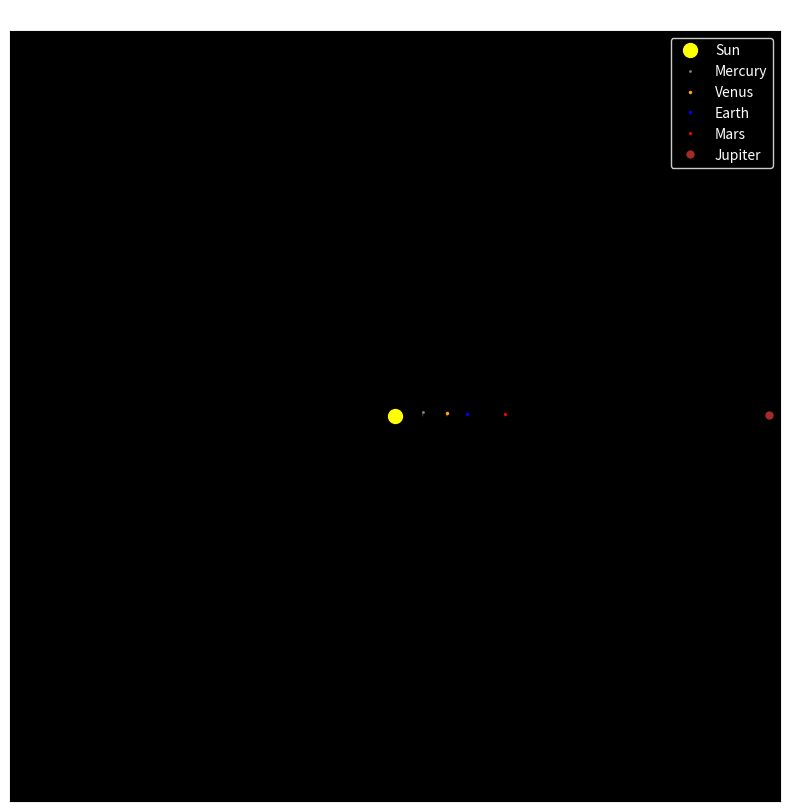

Python code for this plot:
import numpy as np
import matplotlib.pyplot as plt
from matplotlib.animation import FuncAnimation
import matplotlib.patches as patches


class CelestialBody:
    def __init__(self, name, mass, position, velocity, color, size):
        self.name = name
        self.mass = mass  # kg
        self.position = np.array(position, dtype=float)  # m
        self.velocity = np.array(velocity, dtype=float)  # m/s
        self.color = color
        self.size = size  # 显示大小
        self.trajectory = [self.position.copy()]

    def update_position(self, dt):
        self.position += self.velocity * dt
        self.trajectory.append(self.position.copy())


class SolarSystem:
    def __init__(self):
        self.bodies = []
        self.G = 6.67430e-11  # 引力常数 (m³/kg/s²)

    def add_body(self, body):
        self.bodies.append(body)

    def calculate_force(self, body1, body2):
        # 计算两个天体之间的引力
        r_vec = body2.position - body1.position
        r = np.linalg.norm(r_vec)
        if r == 0:
            return np.array([0.0, 0.0])
        force_magnitude = self.G * body1.mass * body2.mass / (r ** 2)
        force_vector = force_magnitude * r_vec / r
        return force_vector

    def update(self, dt):
        # 计算所有天体受到的合力
        forces = [np.array([0.0, 0.0]) for _ in self.bodies]

        for i in range(len(self.bodies)):
            for j in range(i + 1, len(self.bodies)):
                force = self.calculate_force(self.bodies[i], self.bodies[j])
                forces[i] += force
                forces[j] -= force  # 牛顿第三定律

        # 更新速度和位置
        for i, body in enumerate(self.bodies):
            acceleration = forces[i] / body.mass
            body.velocity += acceleration * dt
            body.update_position(dt)


def create_solar_system():
    # 创建太阳系模型（简化版，比例已调整以便观察）
    solar_system = SolarSystem()

    # 太阳
    sun = CelestialBody(
        name="Sun",
        mass=1.989e30,
        position=[0, 0],
        velocity=[0, 0],
        color='yellow',
        size=100
    )

    # 水星
    mercury = CelestialBody(
        name="Mercury",
        mass=3.3011e23,
        position=[5.79e10, 0],
        velocity=[0, 4.74e4],
        color='gray',
        size=10
    )

    # 金星
    venus = CelestialBody(
        name="Venus",
        mass=4.8675e24,
        position=[1.08e11, 0],
        velocity=[0, 3.50e4],
        color='orange',
        size=15
    )

    # 地球
    earth = CelestialBody(
        name="Earth",
        mass=5.972e24,
        position=[1.50e11, 0],
        velocity=[0, 2.98e4],
        color='blue',
        size=15
    )

    # 火星
    mars = CelestialBody(
        name="Mars",
        mass=6.4171e23,
        position=[2.28e11, 0],
        velocity=[0, 2.41e4],
        color='red',
        size=12
    )

    # 木星
    jupiter = CelestialBody(
        name="Jupiter",
        mass=1.898e27,
        position=[7.78e11, 0],
        velocity=[0, 1.31e4],
        color='brown',
        size=50
    )

    solar_system.add_body(sun)
    solar_system.add_body(mercury)
    solar_system.add_body(venus)
    solar_system.add_body(earth)
    solar_system.add_body(mars)
    solar_system.add_body(jupiter)

    return solar_system


class SolarSystemVisualizer:
    def __init__(self, solar_system):
        self.solar_system = solar_system
        self.fig, self.ax = plt.subplots(figsize=(12, 10))
        self.ax.set_facecolor('black')
        self.ax.set_aspect('equal')
        self.ax.set_title('Solar System Simulation', color='white')

        # 调整坐标轴范围以适应所有行星轨道
        self.ax.set_xlim(-8e11, 8e11)
        self.ax.set_ylim(-8e11, 8e11)

        # 隐藏坐标轴刻度
        self.ax.set_xticks([])
        self.ax.set_yticks([])

        # 创建绘图对象
        self.body_plots = []
        self.trajectory_plots = []

        # 初始化天体和轨迹绘制对象
        for body in self.solar_system.bodies:
            # 绘制天体
            body_plot = self.ax.plot([], [], 'o', markersize=body.size / 10,
                                     color=body.color, label=body.name)[0]
            self.body_plots.append(body_plot)

            # 绘制轨迹
            trajectory_plot = self.ax.plot([], [], '-', linewidth=0.5,
                                           color=body.color, alpha=0.7)[0]
            self.trajectory_plots.append(trajectory_plot)

        # 添加图例
        legend = self.ax.legend(loc='upper right', facecolor='black', edgecolor='white')
        for text in legend.get_texts():
            text.set_color('white')

    def update_frame(self, frame):
        # 每帧更新太阳系状态
        # 使用较小的时间步长进行多次计算以提高精度
        dt = 3600 * 24  # 1天时间步长
        for _ in range(10):  # 每帧计算10次
            self.solar_system.update(dt / 10)

        # 更新天体位置
        for i, body in enumerate(self.solar_system.bodies):
            self.body_plots[i].set_data([body.position[0]], [body.position[1]])

            # 更新轨迹（只保留最近的轨道部分）
            if len(body.trajectory) > 500:  # 限制轨迹长度
                body.trajectory.pop(0)

            traj_x = [pos[0] for pos in body.trajectory]
            traj_y = [pos[1] for pos in body.trajectory]
            self.trajectory_plots[i].set_data(traj_x, traj_y)

        return self.body_plots + self.trajectory_plots

    def animate(self):
        self.animation = FuncAnimation(
            self.fig,
            self.update_frame,
            frames=1000,
            interval=50,  # 每50毫秒更新一帧
            blit=True
        )
        plt.show()


# 运行模拟
if __name__ == "__main__":
    # 创建太阳系
    solar_system = create_solar_system()

    # 创建可视化界面
    visualizer = SolarSystemVisualizer(solar_system)

    # 开始动画
    visualizer.animate()
